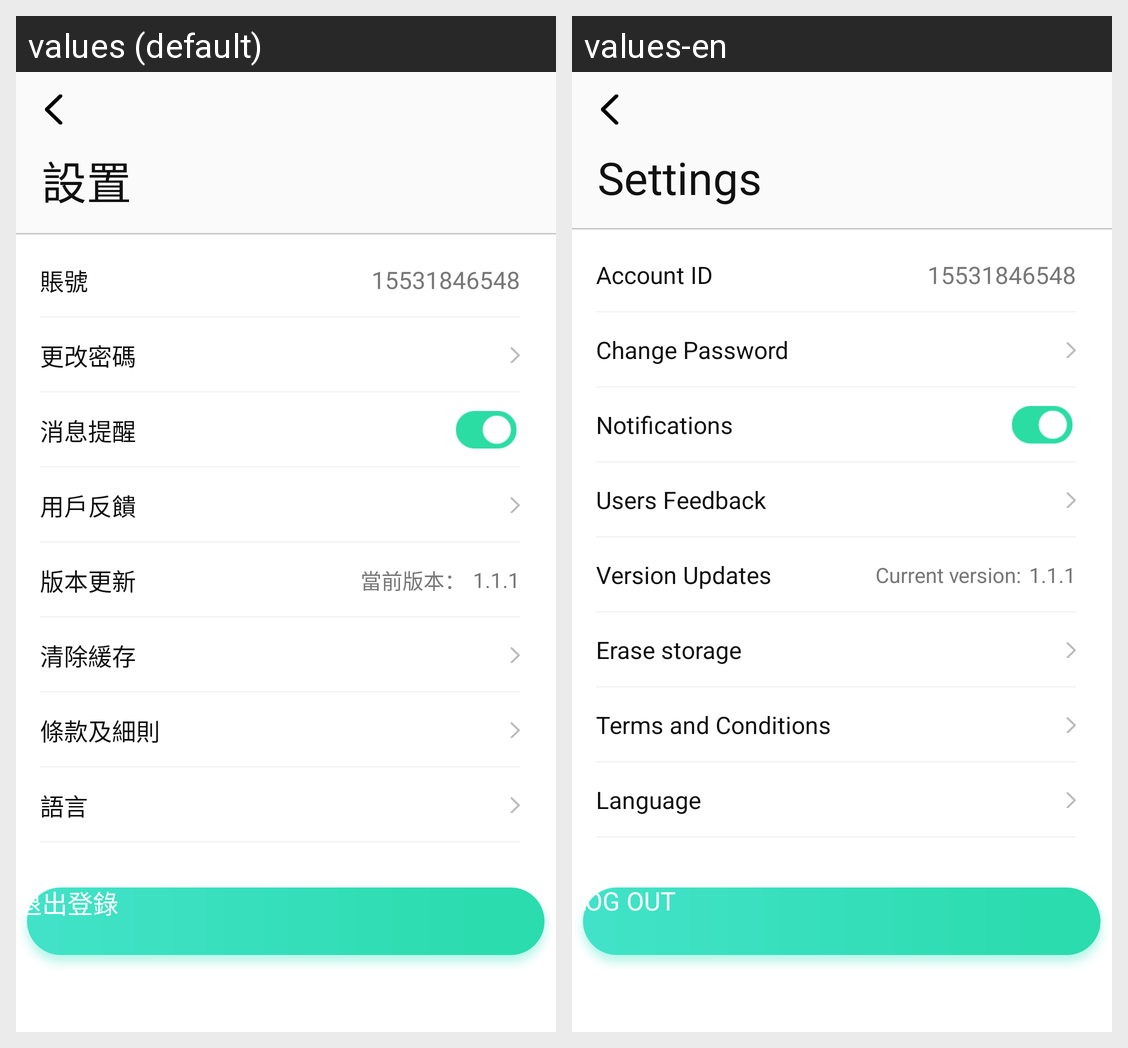

Here is an Android app screen in its default locale and in the app's own translations. Write out the translated-string differences for the strings that appear on this screen.
Android screen res/layout/activity_setting.xml rendered under 2 locales, left to right: values (default), values-en. Device: Nexus 5 (rendered at 1080×1920; each locale shown at half size, 540×960, under a caption strip naming it); theme AppTheme.
Strings drawn on this screen, with the default value and each locale's value (text and hints the layout hard-codes, and strings that could not be matched under every locale, appear in the picture but are not listed):

my_setting
  values: 設置
  values-en: Settings

set_name
  values: 賬號
  values-en: Account ID

set_pass
  values: 更改密碼
  values-en: Change Password

set_mess
  values: 消息提醒
  values-en: Notifications

set_person
  values: 用戶反饋
  values-en: Users Feedback

set_update
  values: 版本更新
  values-en: Version Updates

set_now
  values: 當前版本：
  values-en: Current version:

set_clean
  values: 清除緩存
  values-en: Erase storage

set_tk
  values: 條款及細則
  values-en: Terms and Conditions

set_yy
  values: 語言
  values-en: Language

set_out
  values: 退出登錄
  values-en: LOG OUT
